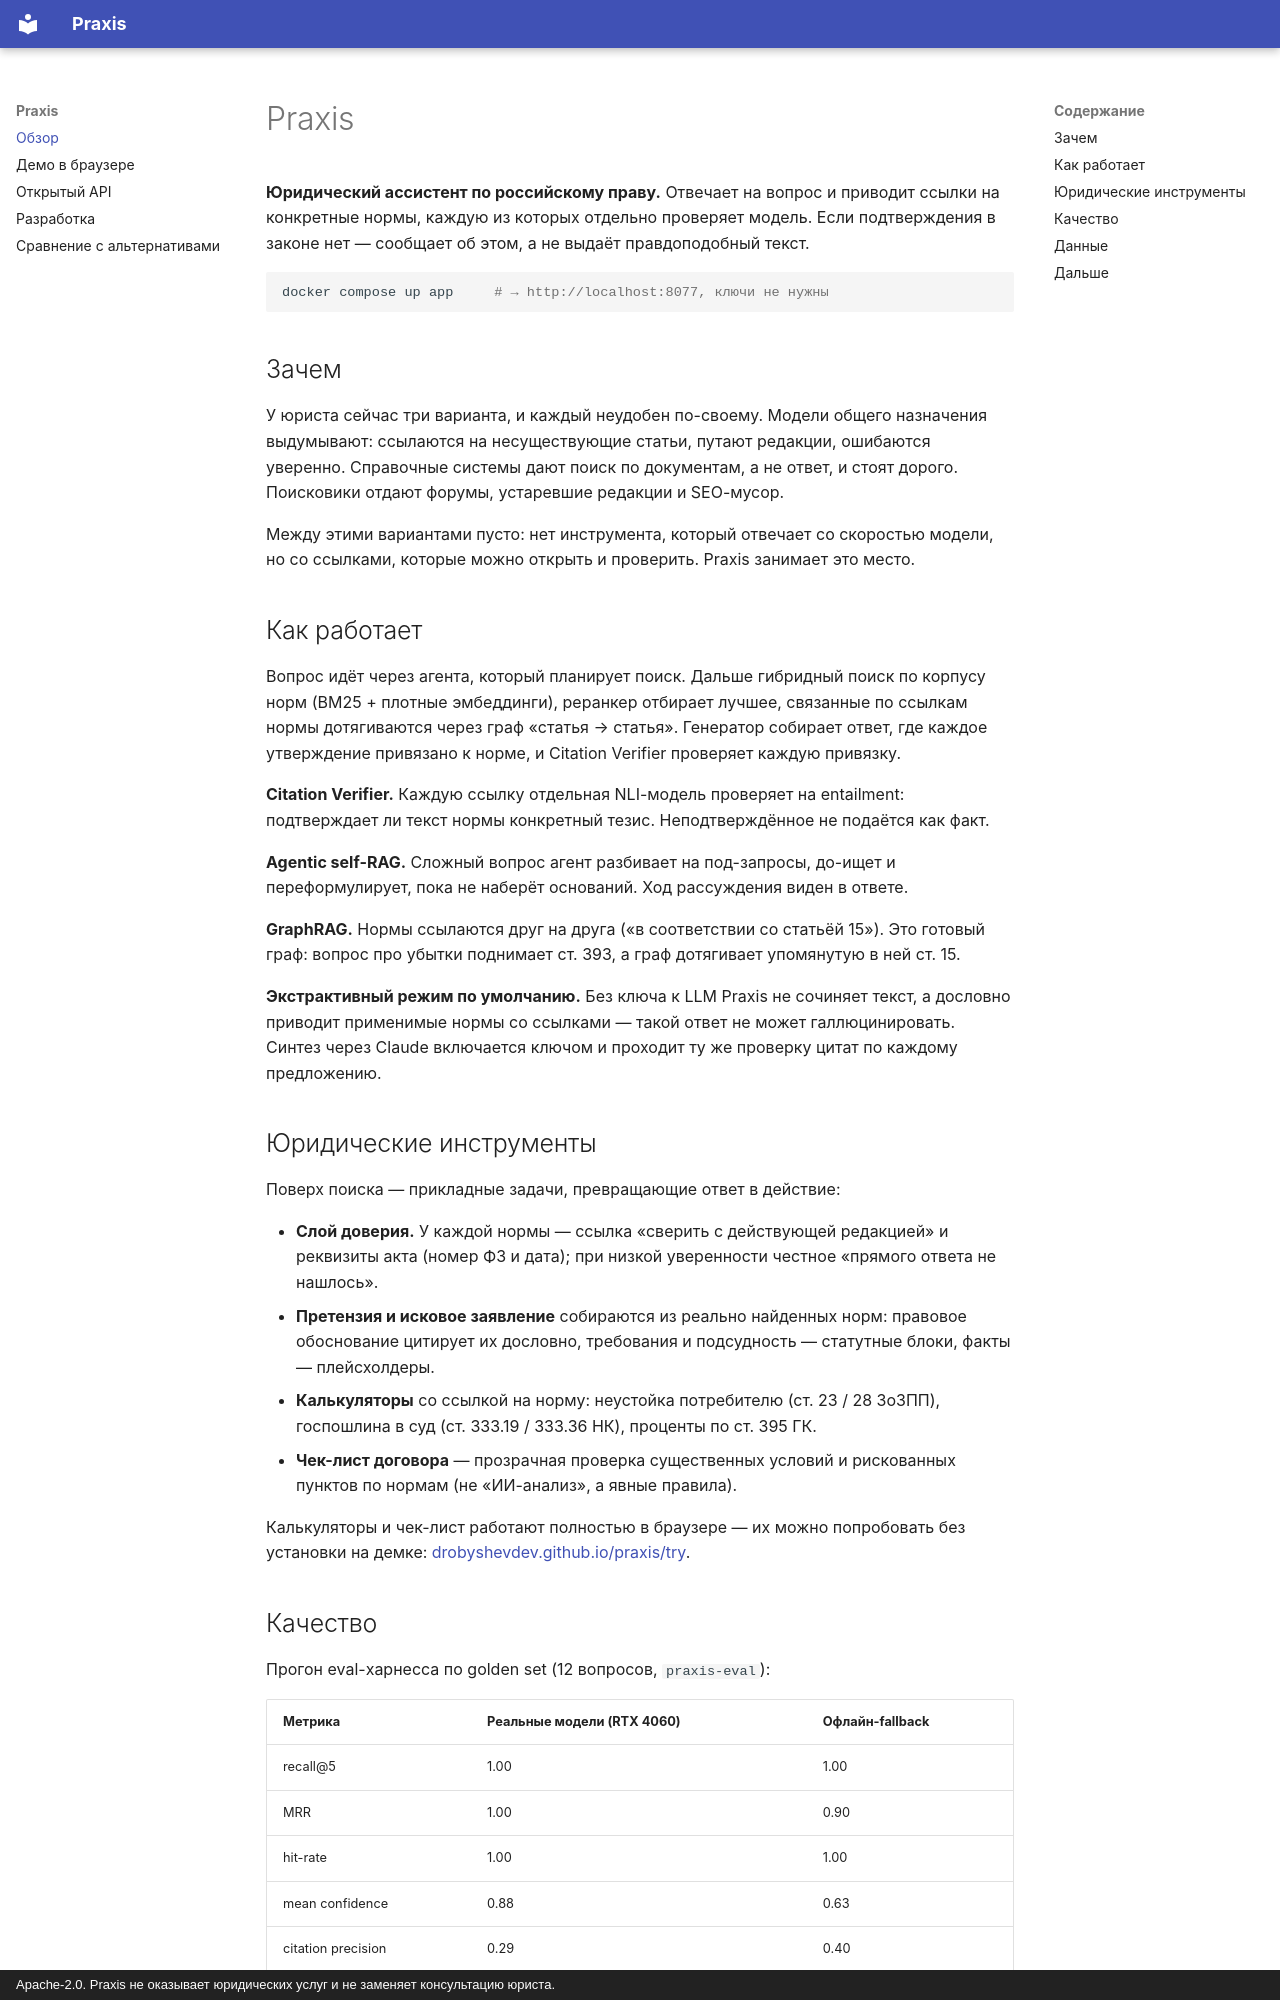

repository: DrobyshevDev/praxis · page: index.html · generator: mkdocs · copyright: Apache-2.0. Praxis не оказывает юридических услуг и не заменяет консультацию юриста.

# Praxis

**Юридический ассистент по российскому праву.** Отвечает на вопрос и приводит ссылки на
конкретные нормы, каждую из которых отдельно проверяет модель. Если подтверждения в законе
нет — сообщает об этом, а не выдаёт правдоподобный текст.

```bash
docker compose up app     # → http://localhost:8077, ключи не нужны
```

## Зачем

У юриста сейчас три варианта, и каждый неудобен по-своему. Модели общего назначения
выдумывают: ссылаются на несуществующие статьи, путают редакции, ошибаются уверенно.
Справочные системы дают поиск по документам, а не ответ, и стоят дорого. Поисковики
отдают форумы, устаревшие редакции и SEO-мусор.

Между этими вариантами пусто: нет инструмента, который отвечает со скоростью модели, но
со ссылками, которые можно открыть и проверить. Praxis занимает это место.

## Как работает

Вопрос идёт через агента, который планирует поиск. Дальше гибридный поиск по корпусу норм
(BM25 + плотные эмбеддинги), реранкер отбирает лучшее, связанные по ссылкам нормы
дотягиваются через граф «статья → статья». Генератор собирает ответ, где каждое
утверждение привязано к норме, и Citation Verifier проверяет каждую привязку.

**Citation Verifier.** Каждую ссылку отдельная NLI-модель проверяет на entailment:
подтверждает ли текст нормы конкретный тезис. Неподтверждённое не подаётся как факт.

**Agentic self-RAG.** Сложный вопрос агент разбивает на под-запросы, до-ищет и
переформулирует, пока не наберёт оснований. Ход рассуждения виден в ответе.

**GraphRAG.** Нормы ссылаются друг на друга («в соответствии со статьёй 15»). Это готовый
граф: вопрос про убытки поднимает ст. 393, а граф дотягивает упомянутую в ней ст. 15.

**Экстрактивный режим по умолчанию.** Без ключа к LLM Praxis не сочиняет текст, а
дословно приводит применимые нормы со ссылками — такой ответ не может галлюцинировать.
Синтез через Claude включается ключом и проходит ту же проверку цитат по каждому
предложению.

## Юридические инструменты

Поверх поиска — прикладные задачи, превращающие ответ в действие:

- **Слой доверия.** У каждой нормы — ссылка «сверить с действующей редакцией» и реквизиты
  акта (номер ФЗ и дата); при низкой уверенности честное «прямого ответа не нашлось».
- **Претензия и исковое заявление** собираются из реально найденных норм: правовое
  обоснование цитирует их дословно, требования и подсудность — статутные блоки, факты —
  плейсхолдеры.
- **Калькуляторы** со ссылкой на норму: неустойка потребителю (ст. 23 / 28 ЗоЗПП),
  госпошлина в суд (ст. 333.19 / 333.36 НК), проценты по ст. 395 ГК.
- **Чек-лист договора** — прозрачная проверка существенных условий и рискованных пунктов
  по нормам (не «ИИ-анализ», а явные правила).

Калькуляторы и чек-лист работают полностью в браузере — их можно попробовать без установки
на демке: [drobyshevdev.github.io/praxis/try](https://drobyshevdev.github.io/praxis/try/).
